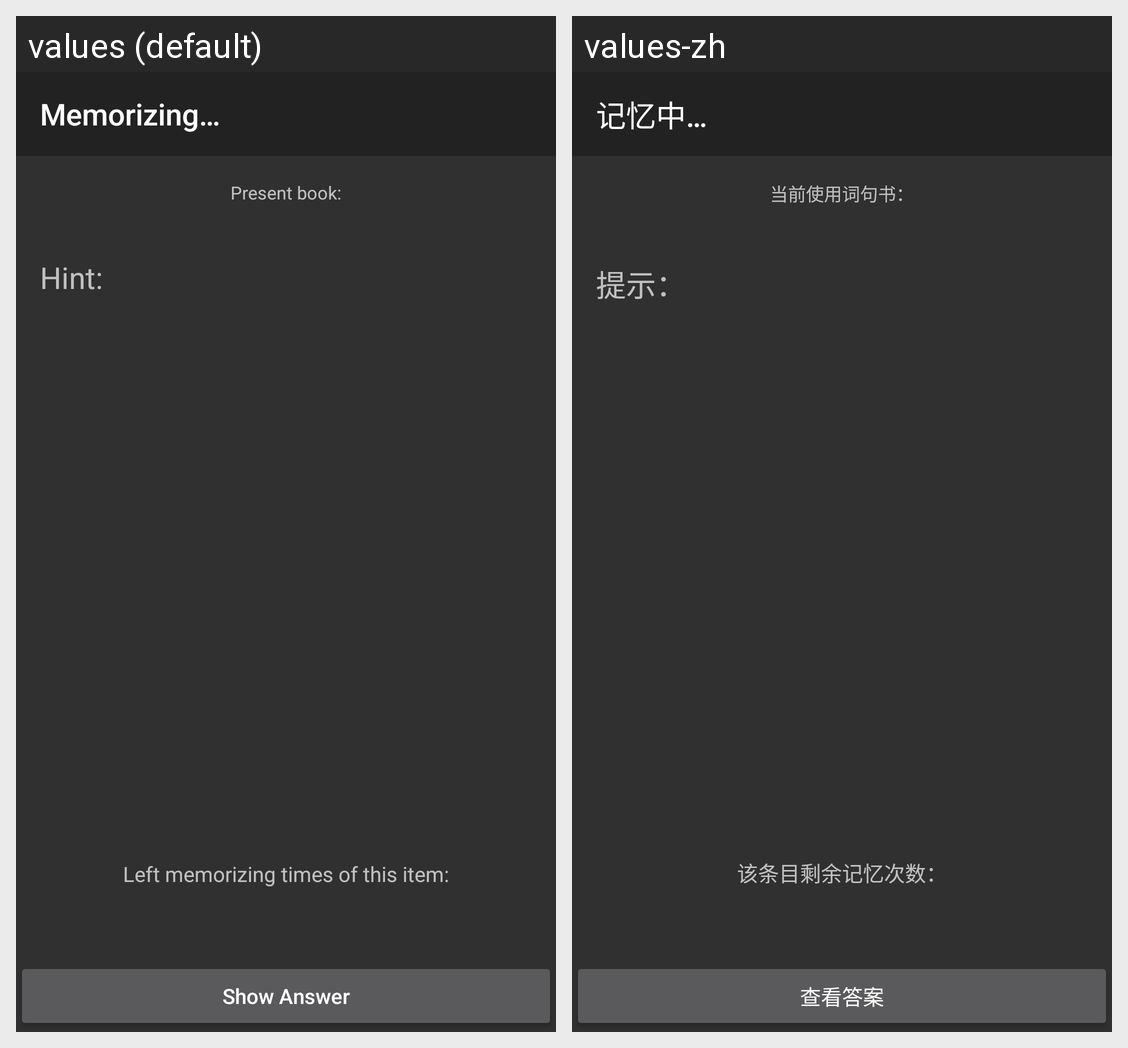

Here is an Android app screen in its default locale and in the app's own translations. Write out the translated-string differences for the strings that appear on this screen.
Android screen res/layout/activity_answer.xml rendered under 2 locales, left to right: values (default), values-zh. Device: Nexus 5 (rendered at 1080×1920; each locale shown at half size, 540×960, under a caption strip naming it); theme AppTheme.
Strings drawn on this screen, with the default value and each locale's value (text and hints the layout hard-codes, and strings that could not be matched under every locale, appear in the picture but are not listed):

title_answer
  values: Memorizing…
  values-zh: 记忆中…

text_present_book
  values: Present book:
  values-zh: 当前使用词句书：

hint
  values: Hint:
  values-zh: 提示：

button_show_answer
  values: Show Answer
  values-zh: 查看答案

text_left_times
  values: Left memorizing times of this item:
  values-zh: 该条目剩余记忆次数：
